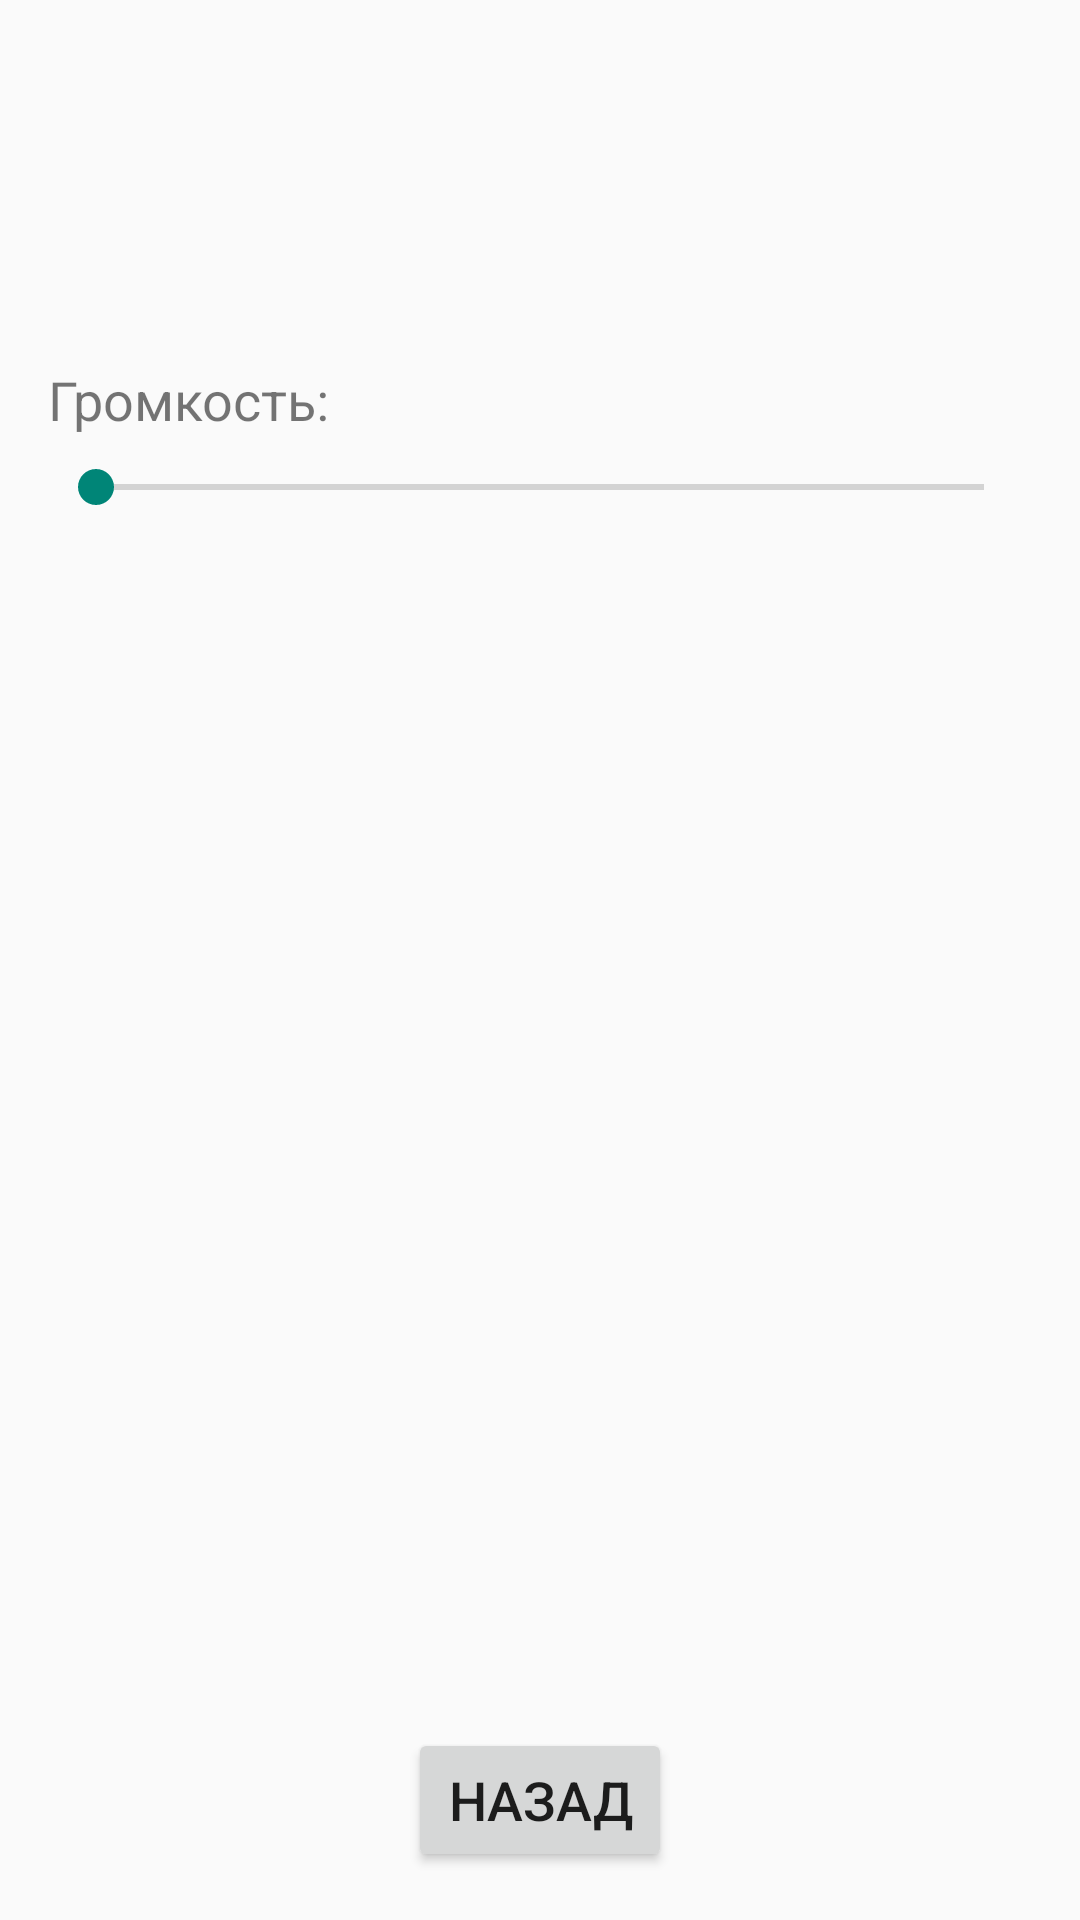

Produce the Android XML layout that renders to this screen, including the resource entries it uses.
<!-- AndroidManifest.xml: application theme Theme.MyApplication -->
<!-- res/layout/activity_settings.xml -->
<?xml version="1.0" encoding="utf-8"?>
<RelativeLayout xmlns:android="http://schemas.android.com/apk/res/android"
    android:layout_width="match_parent"
    android:layout_height="match_parent"
    android:padding="16dp">

    <TextView
        android:id="@+id/volumeLabel"
        android:layout_width="wrap_content"
        android:layout_height="wrap_content"
        android:layout_alignParentTop="true"
        android:layout_marginTop="105dp"
        android:text="Громкость:"
        android:textSize="18sp" />

    <SeekBar
        android:id="@+id/volumeSeekBar"
        android:layout_width="match_parent"
        android:layout_height="wrap_content"
        android:layout_below="@id/volumeLabel"
        android:layout_marginTop="8dp" />

    <Button
        android:id="@+id/backButton"
        android:layout_width="wrap_content"
        android:layout_height="wrap_content"
        android:layout_alignParentBottom="true"
        android:layout_centerHorizontal="true"
        android:text="Назад"
        android:textSize="18sp" />
</RelativeLayout>
<!-- resources referenced by this layout -->
<resources>
  <style name="Theme.MyApplication" parent="Theme.AppCompat.Light.DarkActionBar">
      </style>
</resources>
